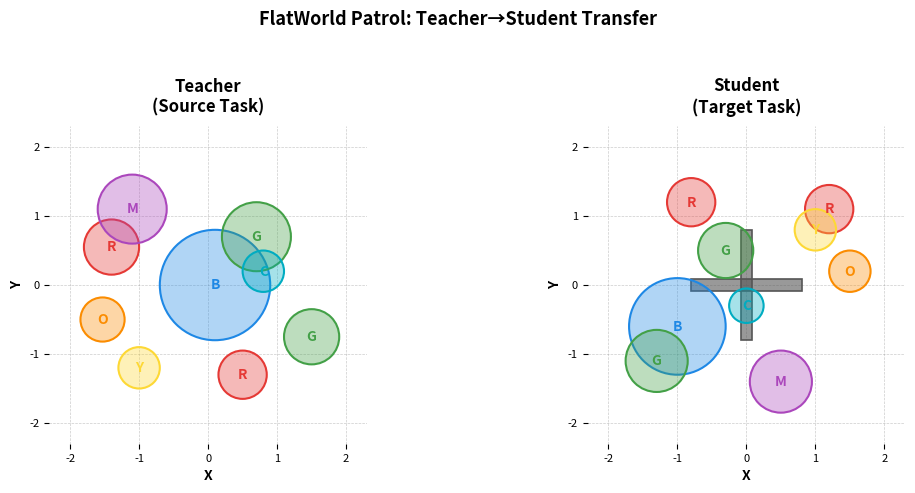
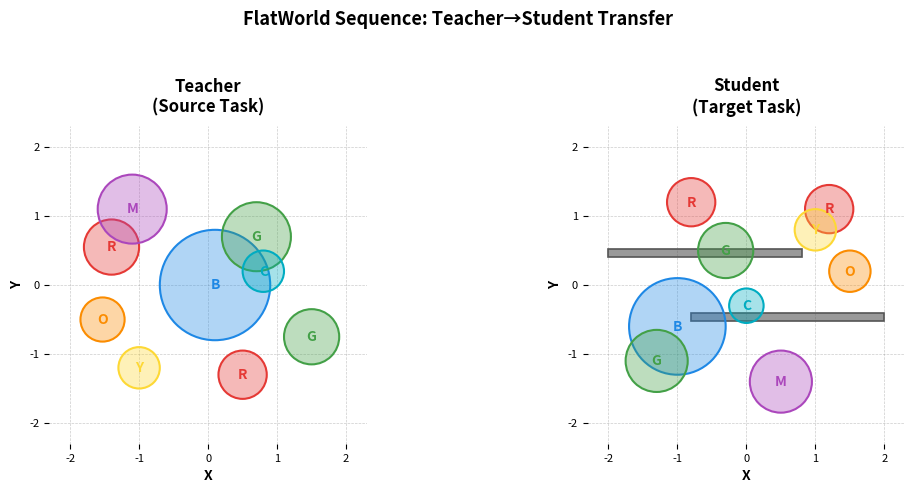

Write the Python code that produced these figures, in order.
#!/usr/bin/env python3
"""Visualize FlatWorld teacher and student configurations for paper.

Uses the same rendering style as trajectory plots with semi-transparent circles,
colored edges, and wall obstacles.
"""
import matplotlib.pyplot as plt
import matplotlib.patches as patches
from matplotlib.colors import to_rgba
import numpy as np
from pathlib import Path

# ── FlatWorld configurations ─────────────────────────────────────────────

CIRCLES_DEFAULT = [
    {"center": np.array([-1.4,  0.55]), "radius": 0.40, "color": "red"},
    {"center": np.array([-1.1,  1.10]), "radius": 0.50, "color": "magenta"},
    {"center": np.array([-1.0, -1.20]), "radius": 0.30, "color": "yellow"},
    {"center": np.array([-1.53,-0.50]), "radius": 0.32, "color": "orange"},
    {"center": np.array([ 0.1,  0.00]), "radius": 0.80, "color": "blue"},
    {"center": np.array([ 0.5, -1.30]), "radius": 0.35, "color": "red"},
    {"center": np.array([ 0.7,  0.70]), "radius": 0.50, "color": "green"},
    {"center": np.array([ 1.5, -0.75]), "radius": 0.40, "color": "green"},
    {"center": np.array([ 0.8,  0.20]), "radius": 0.30, "color": "cyan"},
]

CIRCLES_SHIFTED = [
    {"center": np.array([ 1.2,  1.10]), "radius": 0.35, "color": "red"},
    {"center": np.array([ 0.5, -1.40]), "radius": 0.45, "color": "magenta"},
    {"center": np.array([ 1.0,  0.80]), "radius": 0.30, "color": "yellow"},
    {"center": np.array([ 1.50, 0.20]), "radius": 0.30, "color": "orange"},
    {"center": np.array([-1.0, -0.60]), "radius": 0.70, "color": "blue"},
    {"center": np.array([-0.8,  1.20]), "radius": 0.35, "color": "red"},
    {"center": np.array([-1.3, -1.10]), "radius": 0.45, "color": "green"},
    {"center": np.array([-0.3,  0.50]), "radius": 0.40, "color": "green"},
    {"center": np.array([ 0.0, -0.30]), "radius": 0.25, "color": "cyan"},
]

WALLS_CROSS = [
    {"x_min": -0.08, "y_min": -0.80, "x_max": 0.08, "y_max": 0.80},   # vertical
    {"x_min": -0.80, "y_min": -0.08, "x_max": 0.80, "y_max": 0.08},   # horizontal
]

WALLS_CORRIDORS = [
    {"x_min": -2.0, "y_min":  0.40, "x_max": 0.8, "y_max": 0.52},   # upper wall
    {"x_min": -0.8, "y_min": -0.52, "x_max": 2.0, "y_max": -0.40},  # lower wall
]

# Color palette matching trajectory plots
ZONE_COLORS = {
    "red":     "#e53935",
    "blue":    "#1e88e5",
    "green":   "#43a047",
    "yellow":  "#fdd835",
    "magenta": "#ab47bc",
    "orange":  "#fb8c00",
    "cyan":    "#00acc1",
}


def draw_circle(ax, center, radius, color, alpha=0.35, label_alpha=1.0):
    """Draw a proposition circle matching trajectory plot style."""
    edge_color = ZONE_COLORS.get(color, color)
    face_color = to_rgba(edge_color, alpha)
    
    circle = patches.Circle(center, radius, 
                           fc=face_color, 
                           ec=edge_color, 
                           linewidth=1.5, 
                           zorder=2)
    ax.add_patch(circle)
    
    # Label with first letter
    label = color[0].upper()
    ax.text(center[0], center[1], label, 
           ha='center', va='center',
           fontsize=10, fontweight='bold', 
           color=edge_color, zorder=3)


def draw_wall(ax, wall, color="#555555", alpha=0.6):
    """Draw a wall rectangle matching trajectory plot style."""
    rect = patches.Rectangle(
        (wall["x_min"], wall["y_min"]),
        wall["x_max"] - wall["x_min"],
        wall["y_max"] - wall["y_min"],
        fc=to_rgba(color, alpha),
        ec=color,
        linewidth=1.2,
        zorder=1)
    ax.add_patch(rect)


def setup_2d_axis(ax):
    """Setup axis style matching trajectory plots."""
    ax.set_xlim(-2.3, 2.3)
    ax.set_ylim(-2.3, 2.3)
    ax.set_aspect('equal')
    ax.grid(True, color="gray", linestyle="--", linewidth=0.5, alpha=0.4)
    ax.set_axisbelow(True)
    
    # Remove spines for cleaner look
    for spine in ax.spines.values():
        spine.set_visible(False)
    
    ax.tick_params(axis='both', which='major', labelsize=8)
    ax.set_xlabel('X', fontsize=10, fontweight='bold')
    ax.set_ylabel('Y', fontsize=10, fontweight='bold')


def plot_transfer_pair(circles_teacher, circles_student, walls_teacher, walls_student, 
                       task_name, output_path):
    """Create side-by-side comparison of teacher and student using trajectory plot style."""
    fig, axes = plt.subplots(1, 2, figsize=(11, 5))
    
    # Teacher (left)
    setup_2d_axis(axes[0])
    axes[0].set_title(f"Teacher\n(Source Task)", 
                     fontsize=12, fontweight='bold', pad=10)
    for circle in circles_teacher:
        draw_circle(axes[0], circle['center'], circle['radius'], circle['color'])
    for wall in walls_teacher:
        draw_wall(axes[0], wall)
    
    # Student (right)
    setup_2d_axis(axes[1])
    axes[1].set_title(f"Student\n(Target Task)", 
                     fontsize=12, fontweight='bold', pad=10)
    for circle in circles_student:
        draw_circle(axes[1], circle['center'], circle['radius'], circle['color'])
    for wall in walls_student:
        draw_wall(axes[1], wall)
    
    fig.suptitle(f'FlatWorld {task_name}: Teacher→Student Transfer', 
                fontsize=13, fontweight='bold', y=0.98)
    fig.tight_layout(rect=[0, 0, 1, 0.95], pad=1.2, w_pad=0.8)
    
    fig.savefig(output_path, dpi=300, bbox_inches='tight', facecolor='white')
    print(f"Saved: {output_path}")
    return fig


def main():
    output_dir = Path("env_visualizations")
    output_dir.mkdir(exist_ok=True)
    
    # FlatWorld Patrol: default circles + no walls → shifted circles + cross walls
    print("Generating FlatWorld Patrol visualization...")
    plot_transfer_pair(
        circles_teacher=CIRCLES_DEFAULT,
        circles_student=CIRCLES_SHIFTED,
        walls_teacher=[],  # Teacher has no walls
        walls_student=WALLS_CROSS,  # Student has cross-shaped obstacle
        task_name="Patrol",
        output_path=str(output_dir / "flatworld_patrol_transfer.pdf")
    )
    
    # FlatWorld Sequence: default circles + no walls → shifted circles + corridor walls
    print("\nGenerating FlatWorld Sequence visualization...")
    plot_transfer_pair(
        circles_teacher=CIRCLES_DEFAULT,
        circles_student=CIRCLES_SHIFTED,
        walls_teacher=[],  # Teacher has no walls
        walls_student=WALLS_CORRIDORS,  # Student has corridors
        task_name="Sequence",
        output_path=str(output_dir / "flatworld_sequence_transfer.pdf")
    )
    
    print("\nVisualizations complete!")


if __name__ == "__main__":
    main()
